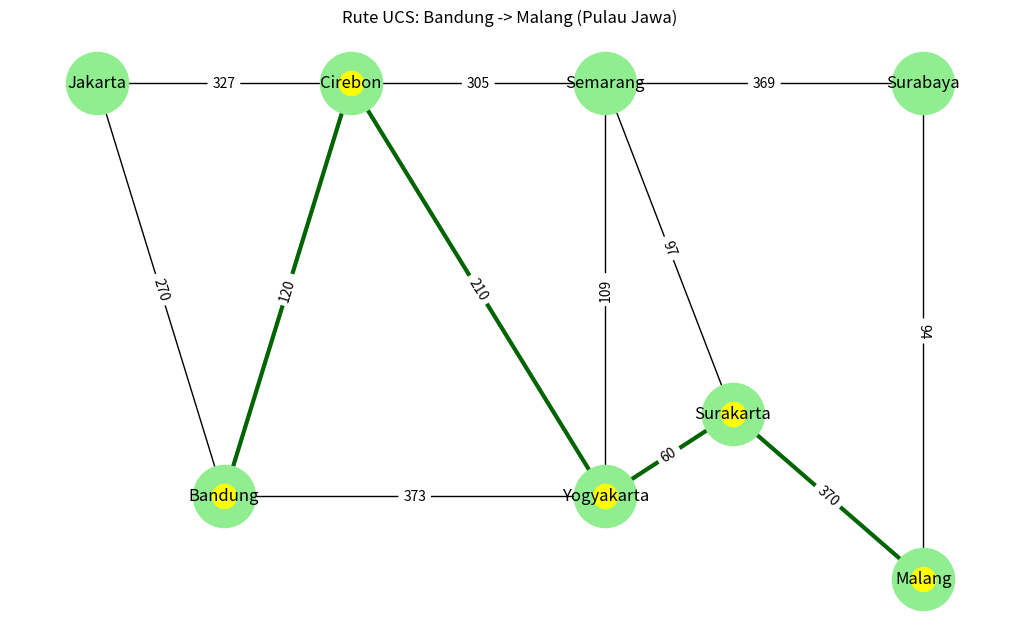

Generate this figure with matplotlib:
import networkx as nx
import matplotlib.pyplot as plt

G_jawa = nx.Graph()
edges_jawa = [
    ('Jakarta', 'Cirebon', 327), ('Jakarta', 'Bandung', 270),
    ('Bandung', 'Cirebon', 120), ('Bandung', 'Yogyakarta', 373),
    ('Cirebon', 'Semarang', 305), ('Cirebon', 'Yogyakarta', 210),
    ('Semarang', 'Yogyakarta', 109), ('Semarang', 'Surakarta', 97),
    ('Yogyakarta', 'Surakarta', 60), ('Semarang', 'Surabaya', 369),
    ('Surakarta', 'Malang', 370), ('Surabaya', 'Malang', 94)
]
G_jawa.add_weighted_edges_from(edges_jawa)

# Rute hasil UCS
path_jawa = ['Bandung', 'Cirebon', 'Yogyakarta', 'Surakarta', 'Malang']
path_edges_jawa = list(zip(path_jawa, path_jawa[1:]))

pos_jawa = {
    'Jakarta': (-4, 1), 'Bandung': (-3, 0), 'Cirebon': (-2, 1),
    'Semarang': (0, 1), 'Yogyakarta': (0, 0), 'Surakarta': (1, 0.2),
    'Surabaya': (2.5, 1), 'Malang': (2.5, -0.2)
}

plt.figure(figsize=(10, 6))
# Gambar semua node dan edge
nx.draw(G_jawa, pos_jawa, with_labels=True, node_color='lightgreen', node_size=2000)
# Highlight rute UCS
nx.draw_networkx_nodes(G_jawa, pos_jawa, nodelist=path_jawa, node_color='yellow')
nx.draw_networkx_edges(G_jawa, pos_jawa, edgelist=path_edges_jawa, edge_color='darkgreen', width=3)

edge_labels = nx.get_edge_attributes(G_jawa, 'weight')
nx.draw_networkx_edge_labels(G_jawa, pos_jawa, edge_labels=edge_labels)
plt.title("Rute UCS: Bandung -> Malang (Pulau Jawa)")
plt.show()
